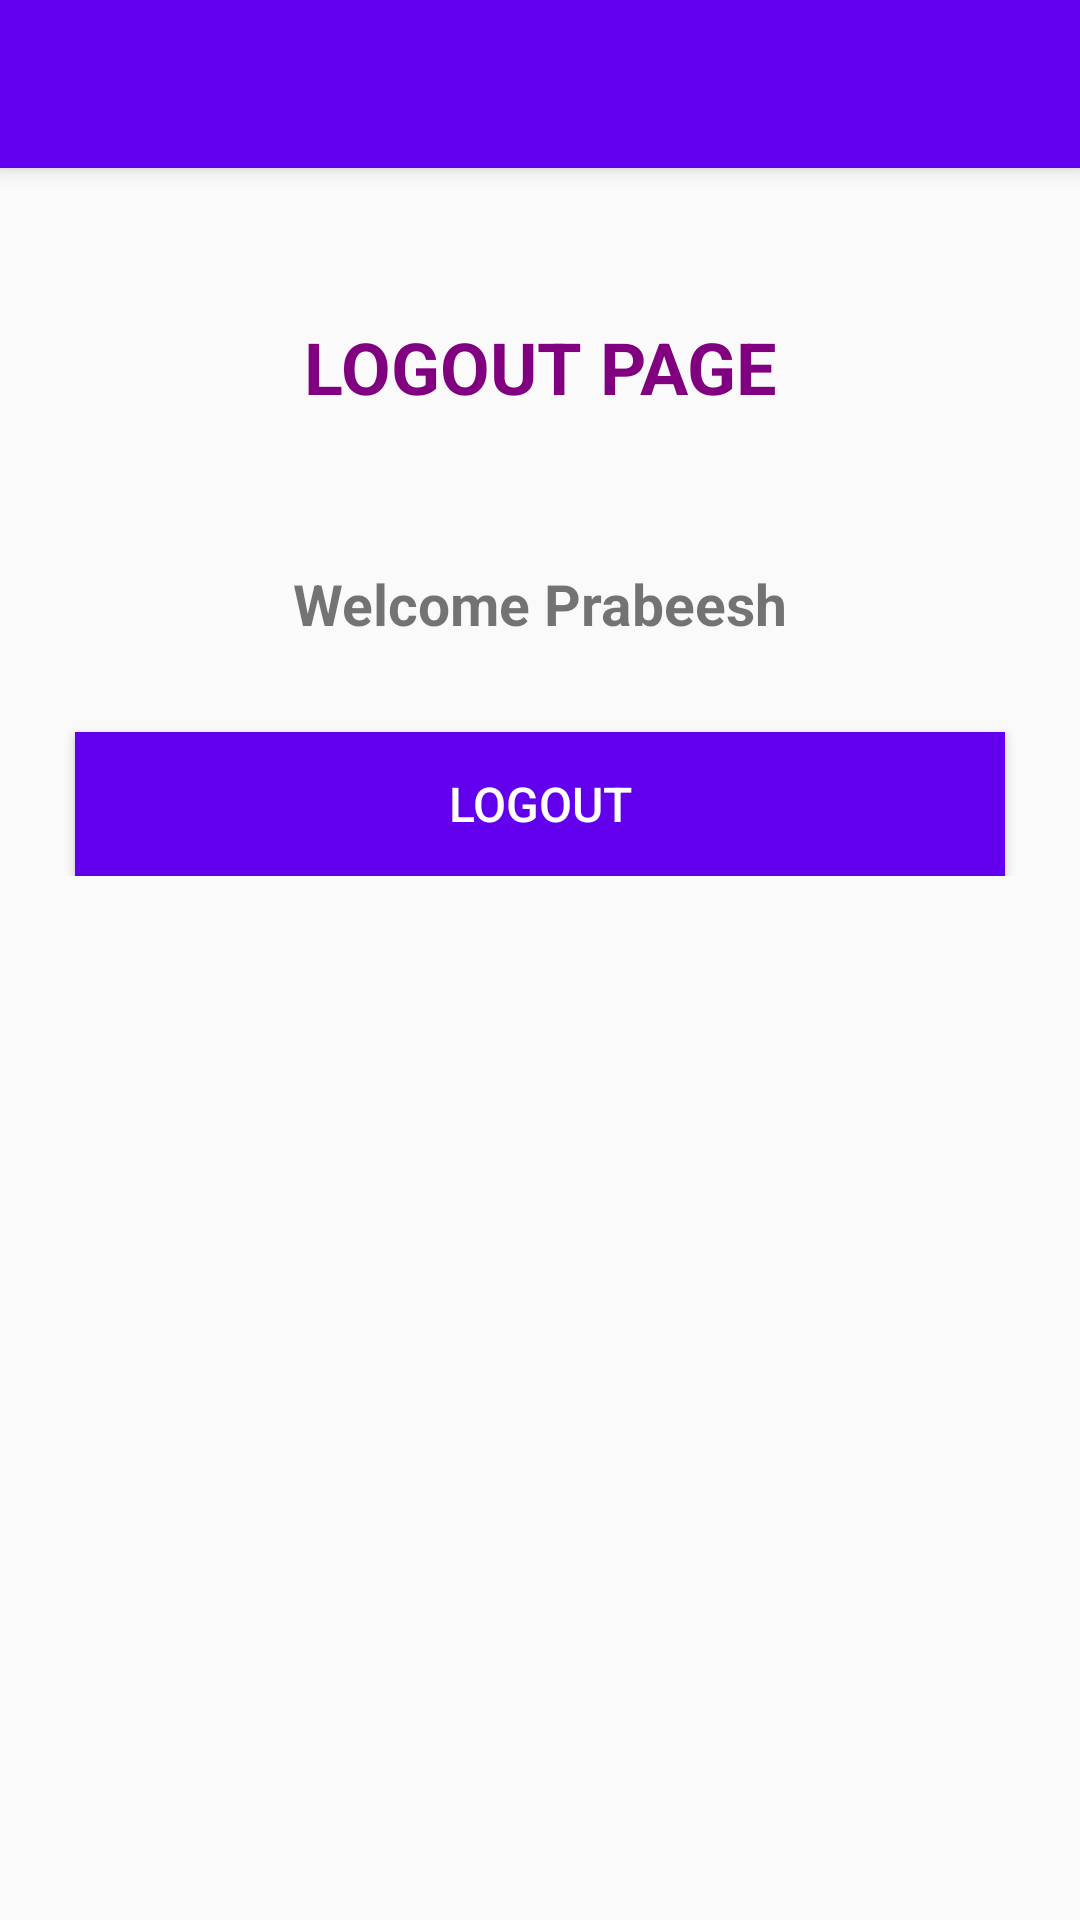

Layout XML and referenced resources for this Android screen:
<!-- AndroidManifest.xml: application theme AppTheme -->
<!-- res/layout/activity_logout.xml -->
<?xml version="1.0" encoding="utf-8"?>
<layout>
    <LinearLayout
        xmlns:android="http://schemas.android.com/apk/res/android"
        xmlns:app="http://schemas.android.com/apk/res-auto"
        xmlns:tools="http://schemas.android.com/tools"
        android:layout_width="match_parent"
        android:layout_height="match_parent"
        tools:context=".LogoutActivity"
        android:orientation="vertical">

        <androidx.appcompat.widget.Toolbar
            android:id="@+id/my_toolbar"
            android:layout_width="match_parent"
            android:layout_height="?attr/actionBarSize"
            android:background="@color/purple_500"
            android:elevation="4dp"
            android:theme="@style/ThemeOverlay.AppCompat.Dark.ActionBar"
            app:popupTheme="@style/ThemeOverlay.AppCompat.Light"

            />
        <TextView
            android:layout_width="match_parent"
            android:layout_height="wrap_content"
            android:text="LOGOUT PAGE"
            android:textColor="#800080"
            android:gravity="center"
            android:textSize="24sp"
            android:textStyle="bold"
            android:elevation="3dp"
            android:layout_marginTop="50dp"
            />

        <LinearLayout
            android:layout_width="match_parent"
            android:layout_height="wrap_content"
            android:orientation="vertical">

            <TextView
                android:id="@+id/txt_userwelcome"
                android:layout_width="match_parent"
                android:layout_height="wrap_content"
                android:layout_marginLeft="25dp"
                android:layout_marginRight="25dp"
                android:layout_marginTop="50dp"
                android:text="Welcome Prabeesh"
                android:gravity="center"
                android:textSize="19sp"
                android:textStyle="bold"
                />

            <Button
                android:id="@+id/bn_logout"
                android:layout_width="match_parent"
                android:layout_height="wrap_content"
                android:layout_marginLeft="25dp"
                android:layout_marginRight="25dp"
                android:layout_marginTop="30dp"
                android:background="@color/purple_500"
                android:text="Logout"
                android:textColor="#FFFFFF"
                android:textSize="16sp"
                />

        </LinearLayout>

    </LinearLayout>

</layout>
<!-- resources referenced by this layout -->
<resources>
  <color name="purple_500">#FF6200EE</color>
  <style name="AppTheme" parent="Theme.AppCompat.Light.NoActionBar">
          
  
  
  
      </style>
</resources>
